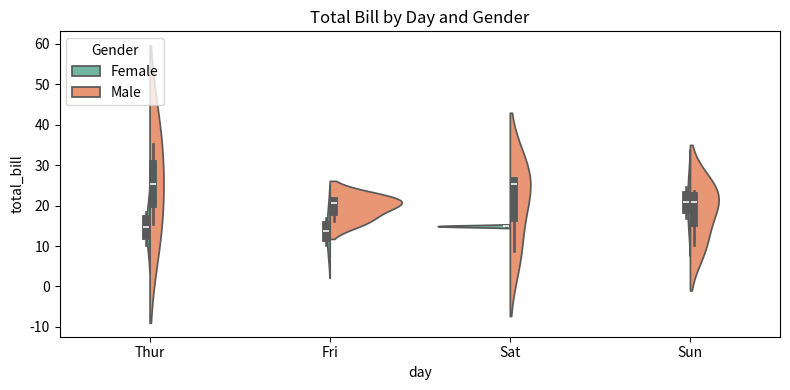

Python code for this plot:
import matplotlib
matplotlib.use("agg")
import matplotlib.pyplot as plt
import seaborn as sns
import pandas as pd

tips = pd.DataFrame({
    "total_bill": [16.99, 10.34, 21.01, 23.68, 24.59, 25.29, 8.77, 26.88, 15.04, 14.78,
                   10.27, 35.26, 15.42, 18.43, 14.83, 21.58, 10.33, 16.29, 16.97, 20.65],
    "day": ["Sun", "Sun", "Sun", "Sun", "Sun", "Sat", "Sat", "Sat", "Sat", "Sat",
            "Thur", "Thur", "Thur", "Thur", "Thur", "Fri", "Fri", "Fri", "Fri", "Fri"],
    "sex": ["Female", "Male", "Male", "Male", "Female", "Male", "Male", "Male", "Female", "Female",
            "Female", "Male", "Male", "Female", "Female", "Male", "Female", "Male", "Female", "Male"],
})
tips["day"] = pd.Categorical(tips["day"], categories=["Thur", "Fri", "Sat", "Sun"], ordered=True)

fig, ax = plt.subplots(figsize=(8, 4))
sns.violinplot(data=tips, x="day", y="total_bill", hue="sex", split=True, ax=ax, palette="Set2")
ax.set_title("Total Bill by Day and Gender")
ax.legend(title="Gender", loc="upper left")
plt.tight_layout()
fig
